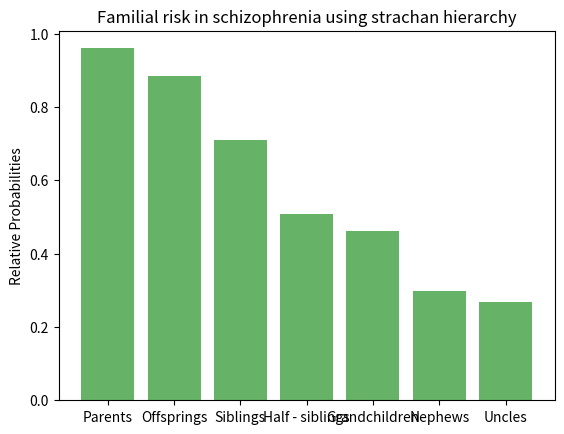
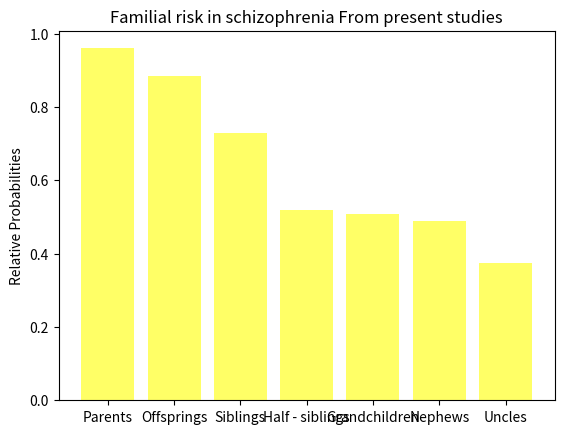

Here is the Python script that generated these plots, in order: (Note: this script raises an exception after producing the figures.)
import numpy as np
import random
import math
from mpl_toolkits import mplot3d
import matplotlib.pyplot as plt
from mpl_toolkits.mplot3d import Axes3D

# Function for getting probability for given values of Allene Frequency According to Hardy Weingberg Equilibrium


def get_Probability_factor(mul, input):
    return input*(mul*mul + 2*mul*(1-mul))  # (1/x) * (p^2 + 2*p*q) 

# Utility function for splitting 2D data into 3D


def gen_pairs_forPlot(x):
    for i in range(0, len(x)):  
        temp = int(random.uniform(20, 160))
        New_x.append(temp)
        New_y.append(x[i] / temp)
    print(New_x)
    # print(New_y)

# Ratio Work - requires major altercations
# Future Work


def gen_OddRatio(work, work_2):
    return (work / (1 - work)) / (work_2 / (1 - work_2))


# Modeling of Strachan Hierarchy using bar charts


def show_Strachan_hierarchy(Value):
    objects = ('Parents', 'Offsprings', 'Siblings',
               'Half - siblings', 'Grandchildren', 'Nephews', 'Uncles')
    y_pos1 = np.arange(len(objects))
    performance = [Value, Value*0.92, Value*0.74,
                   Value*0.53, Value*0.48, Value*0.31, Value*0.28]
    plt.bar(y_pos1, performance, align='center', color='green', alpha=0.6)
    plt.xticks(y_pos1, objects)
    plt.ylabel('Relative Probabilities')
    plt.title('Familial risk in schizophrenia using strachan hierarchy')
    plt.figure()


# Modeling of present study-yielded Hierarchy using bar charts


def show_present_hierarchy(Value):
    objects = ('Parents', 'Offsprings', 'Siblings',
               'Half - siblings', 'Grandchildren', 'Nephews', 'Uncles')
    y_pos2 = np.arange(len(objects))
    performance = [Value, Value*0.92, Value*0.76,
                   Value*0.54, Value*0.53, Value*0.51, Value*0.39]
    plt.bar(y_pos2, performance, align='center', color='yellow', alpha=0.6)
    plt.xticks(y_pos2, objects)
    plt.ylabel('Relative Probabilities')
    plt.title('Familial risk in schizophrenia From present studies')
    plt.figure()

# Utility Function for getting 2D graph


def plot_graph(x, y):
    plt.plot(x, y, color='green', linestyle='solid')
    plt.xlabel('x - axis as N-T')
    plt.ylabel('y - axis as Probability of offspring being diseased')
    plt.figure()

# Utility Function to clear all existing arrays


def clear_arrays(x, y, z, w):
    x.clear()
    y.clear()
    z.clear()
    w.clear()

# Final Function for plotting 3D graph


def plot_graph_3D(x, y, z):
    x.sort()
    y.sort()
    z.sort()
    fig = plt.figure()
    ax = fig.gca(projection='3d')
    ax.plot(x, y, z, color='blue', linestyle='solid',
            label='Probability vs N & T')
    ax.legend()
    ax.set_xlabel('N')
    ax.set_ylabel('T')
    ax.set_zlabel('Probability')

# Utility Function for generating random test data set for generating graph


def get_data(ratio, starPoint, endPoint):
    for _ in range(1, 100):
        temp = random.uniform(starPoint, endPoint)
        threshold_freq.append(temp)
        Probabilities_ans.append(get_Probability_factor(temp, ratio))

# Function for Solving Joint Probability and Mathematical Equations with Auxilary output function


def solve_probability_case(Allele_A_freq, Allele_B_freq, case_study):
    # Joint Probability
    B_a = Allele_A_freq  # given probability of type A genes in person A
    b_a = 1 - Allele_A_freq
    B_b = Allele_B_freq  # given probability of type B genes in person B
    b_b = 1 - Allele_B_freq
    Probability_schizophrenia = 1 * \
        (B_a*B_b + B_a*b_b + B_b*b_a)  # Total Probability Theorem using Relative Frequency Approach
    print('Relative Probability of OffSpring having Schizophrenia in Case when ' + case_study)
    print(Probability_schizophrenia)
    # Final Probability for diseased offspring
    return Probability_schizophrenia


if __name__ == "__main__":

    total_population = 7000000000
    patient_population = 0.01*total_population
    non_patient_population = 0.99*total_population
    Sum_of_all_Prob = 0

    # 3 cases of any offspring
    # Case : 1 -> PP x PP
    # Case : 2 -> NP x NP
    # Case : 3 -> PP x NP

    # Case study for #1 Case
    case_study = 'Both Parents are in Patient Population'
    threshold_freq = []
    New_x = []
    Probabilities_ans = []
    New_y = []
    get_data((0.01*0.01), 0.8, 0.99)
    gen_pairs_forPlot(threshold_freq)
    # plot_graph_3D(New_x, New_y, Probabilities_ans)
    Probability_case1 = solve_probability_case(0.8, 0.8, case_study)
    show_Strachan_hierarchy(Probability_case1)
    show_present_hierarchy(Probability_case1)

    # Case study for #2 Case
    case_study = 'Both Parents are in Non Patient Population'
    clear_arrays(threshold_freq, New_x, New_y, Probabilities_ans)
    get_data((0.99*0.99), 0.00001, 0.01)
    gen_pairs_forPlot(threshold_freq)
    plot_graph_3D(New_x, New_y, Probabilities_ans)
    Probability_case2 = solve_probability_case(0.01, 0.01, case_study)

    # Case study for #3 Case
    case_study = 'One parent is in Non patient Population and other in Patient Population'
    clear_arrays(New_x, New_y, threshold_freq, Probabilities_ans)
    get_data((0.99*0.01), random.uniform(0.001, 0.01),
             random.uniform(0.8, 0.95))
    gen_pairs_forPlot(threshold_freq)
    plot_graph_3D(New_x, New_y, Probabilities_ans)
    Probability_case3 = solve_probability_case(0.01, 0.8, case_study)
    Sum_of_all_Prob = Probability_case1 * \
        (0.01)*(0.01) + Probability_case2 * \
        ((0.99)*(0.99)) + Probability_case3*((0.01)*(0.99))

    print('Final Sum of Probability over every variations = ' + str(Sum_of_all_Prob))
    plt.show()
